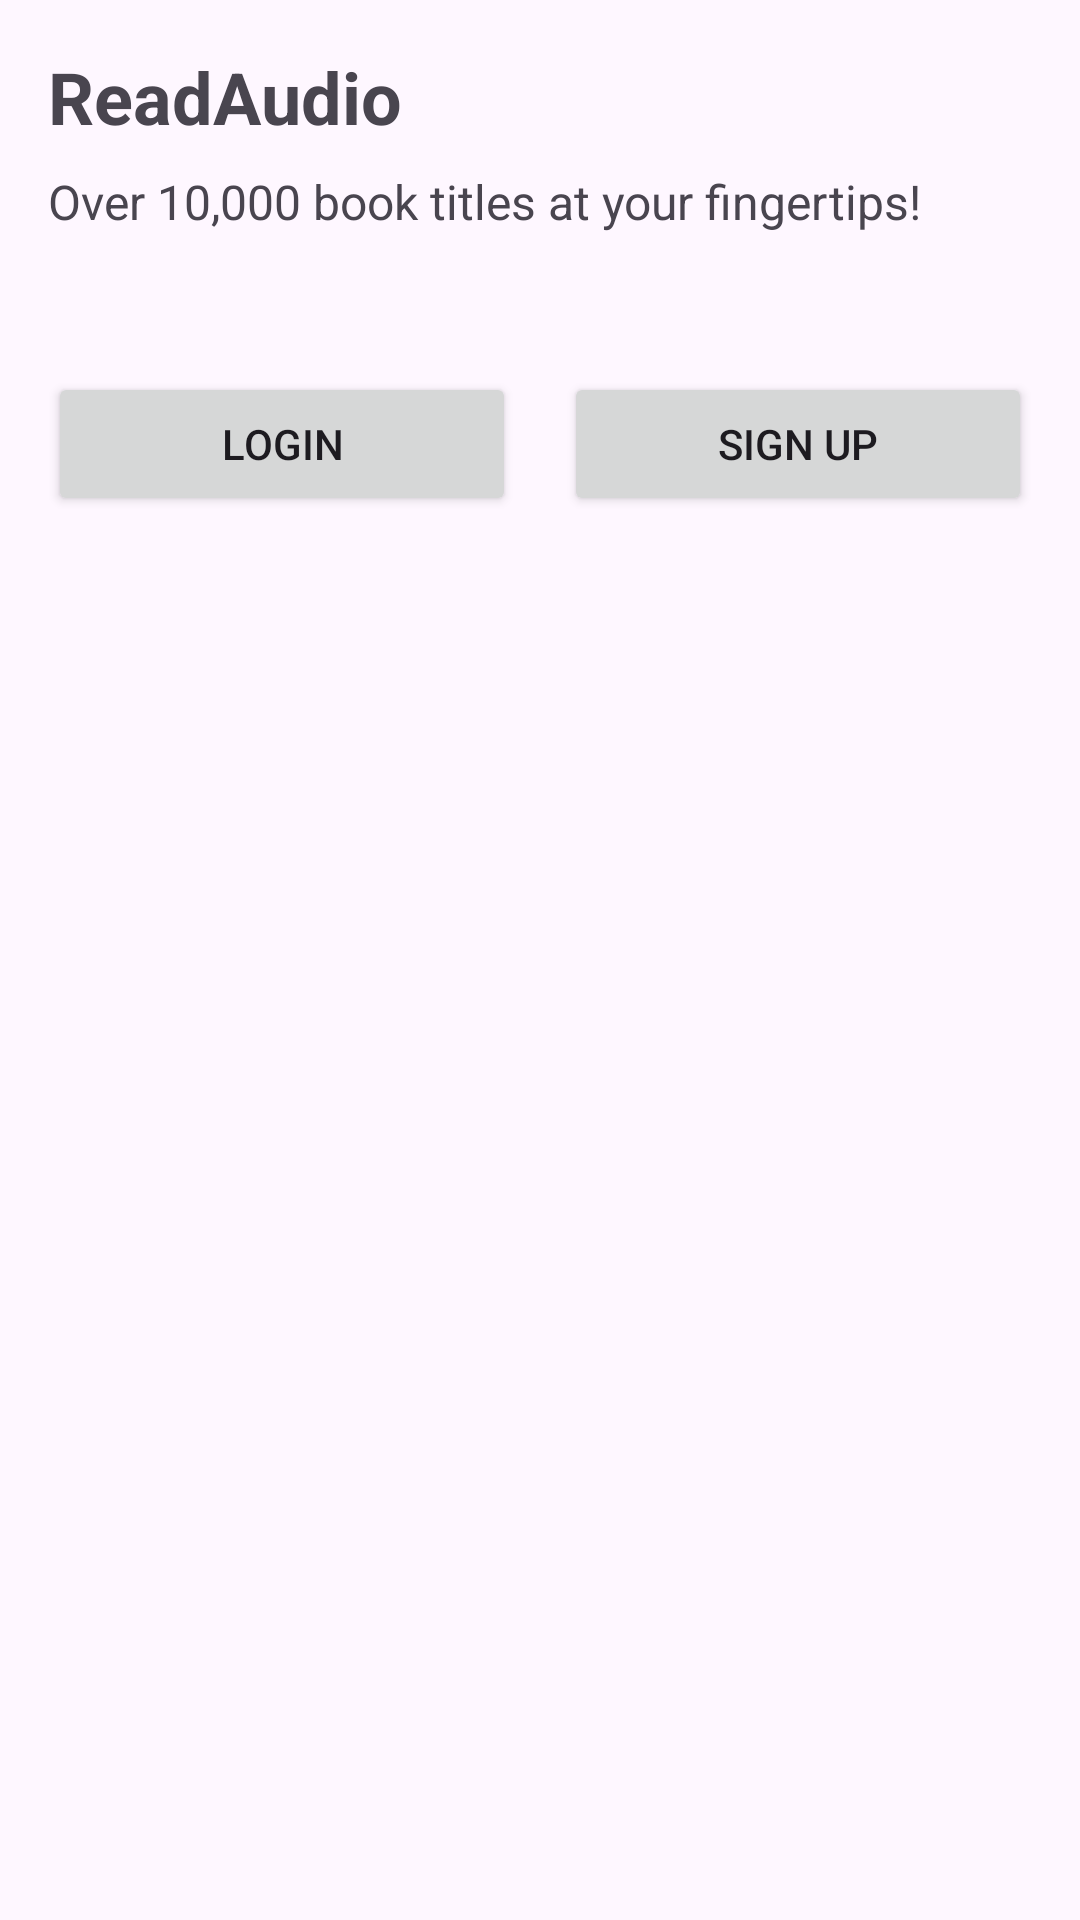

Here is an Android app screen rendered from its layout file. Give the layout XML and the strings, colors and styles it references.
<!-- AndroidManifest.xml: application theme Theme.Audiobook -->
<!-- res/layout/login_signup.xml -->
<?xml version="1.0" encoding="utf-8"?>
<LinearLayout
    xmlns:android="http://schemas.android.com/apk/res/android"
    android:layout_width="match_parent"
    android:layout_height="match_parent"
    android:orientation="vertical"
    android:padding="16dp"
    >
    <TextView
        android:layout_width="wrap_content"
        android:layout_height="wrap_content"
        android:text="@string/readaudio"
        android:textSize="24sp"
        android:textStyle="bold"
        android:layout_gravity="left"/>
    <TextView
        android:layout_width="wrap_content"
        android:layout_height="wrap_content"
        android:text="@string/over_10_000_book_titles_at_your_fingertips"
        android:textSize="16sp"
        android:layout_gravity="left"
        android:layout_marginTop="8dp"/>
    <LinearLayout
        android:layout_marginTop="30sp"
        android:layout_width="match_parent"
        android:layout_height="wrap_content"
        android:orientation="horizontal">
        <Button
            android:id="@+id/showLoginForm"
            android:layout_width="0dp"
            android:layout_height="wrap_content"
            android:layout_weight="1"
            android:text="Login"
            android:layout_marginTop="16dp"
            android:layout_marginRight="8dp" />

        <Button
            android:layout_width="0dp"
            android:layout_height="wrap_content"
            android:layout_weight="1"
            android:text="Sign Up"
            android:id="@+id/showSignUpForm"
            android:layout_marginTop="16dp"
            android:layout_marginLeft="8dp" />
    </LinearLayout>
</LinearLayout>
<!-- resources referenced by this layout -->
<resources>
  <string name="over_10_000_book_titles_at_your_fingertips">Over 10,000 book titles at your fingertips!</string>
  <string name="readaudio">ReadAudio</string>
  <style name="Theme.Audiobook" parent="Base.Theme.Audiobook" />
  <style name="Base.Theme.Audiobook" parent="Theme.Material3.DayNight.NoActionBar">
          
          
      </style>
</resources>
